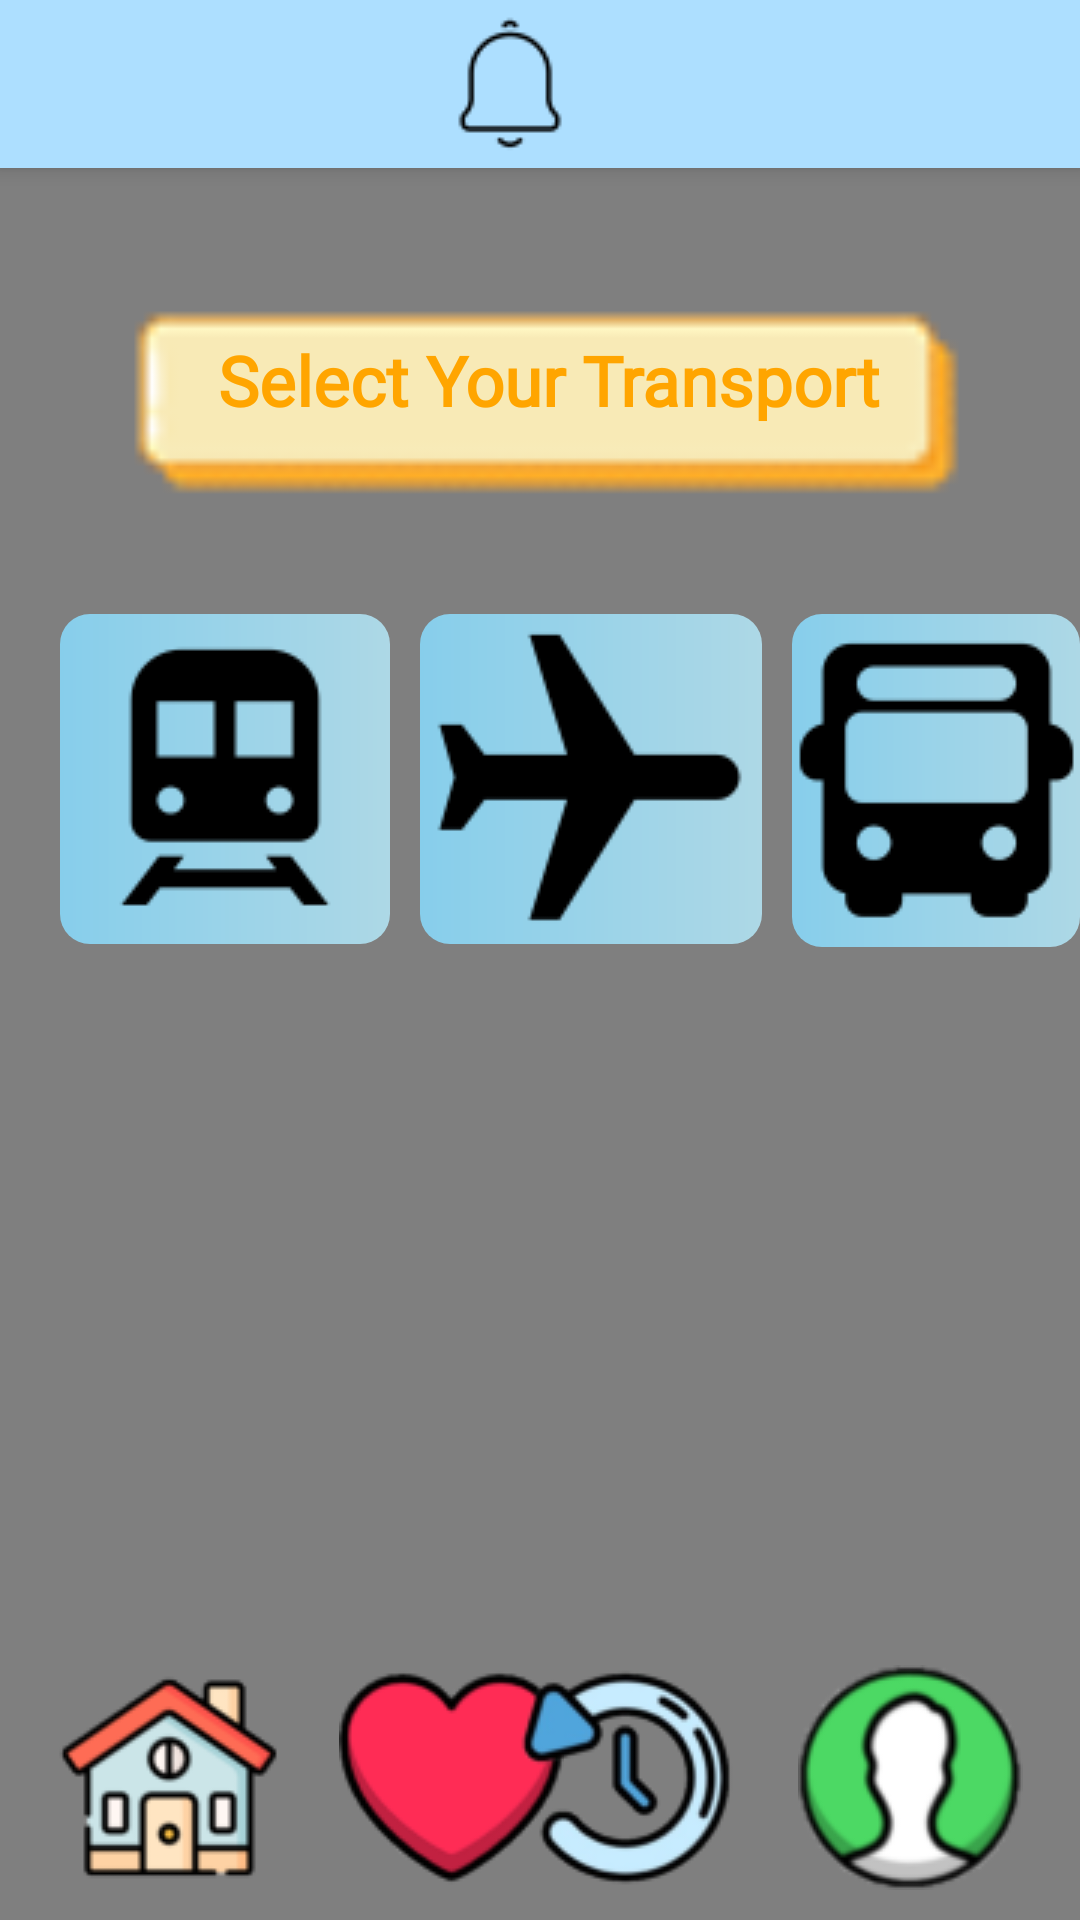

This screen was rendered from an Android layout file. Write that file and the resources it references.
<!-- AndroidManifest.xml: application theme Theme.Design.Light.NoActionBar -->
<!-- res/layout/transport.xml -->
<?xml version="1.0" encoding="utf-8"?>
<androidx.constraintlayout.widget.ConstraintLayout xmlns:android="http://schemas.android.com/apk/res/android"
    xmlns:app="http://schemas.android.com/apk/res-auto"
    xmlns:tools="http://schemas.android.com/tools"
    android:layout_width="match_parent"
    android:layout_height="match_parent"
    android:background="@drawable/gradient_bg"
    tools:context=".transport">

    <include
        android:id="@+id/topnavi"
        layout="@layout/topnavi"/>

    <include
        android:id="@+id/include"
        layout="@layout/background"
        tools:layout_editor_absoluteX="0dp"
        tools:layout_editor_absoluteY="-26dp" />


    <ImageView
        android:id="@+id/imageView15"
        android:layout_width="306dp"
        android:layout_height="308dp"
        android:layout_marginBottom="444dp"
        app:layout_constraintBottom_toBottomOf="parent"
        app:layout_constraintEnd_toEndOf="parent"
        app:layout_constraintHorizontal_bias="0.514"
        app:layout_constraintStart_toStartOf="parent"
        app:layout_constraintTop_toTopOf="parent"
        app:layout_constraintVertical_bias="0.0"
        app:srcCompat="@drawable/textbox" />

    <TextView
        android:id="@+id/textView25"
        android:layout_width="wrap_content"
        android:layout_height="wrap_content"
        android:fontFamily="@font/lemon"
        android:text="Select Your Transport"
        android:textColor="#FFA500"
        android:textSize="23dp"
        android:textStyle="bold"
        app:layout_constraintBottom_toBottomOf="@+id/imageView15"
        app:layout_constraintEnd_toEndOf="@+id/imageView15"
        app:layout_constraintHorizontal_bias="0.528"
        app:layout_constraintStart_toStartOf="@+id/imageView15"
        app:layout_constraintTop_toTopOf="@+id/imageView15"
        app:layout_constraintVertical_bias="0.401" />

    <LinearLayout
        android:layout_width="match_parent"
        android:layout_height="wrap_content"
        app:layout_constraintBottom_toBottomOf="parent"
        app:layout_constraintEnd_toEndOf="parent"
        app:layout_constraintHorizontal_bias="1.0"
        app:layout_constraintStart_toEndOf="parent"
        app:layout_constraintTop_toTopOf="parent"
        app:layout_constraintVertical_bias="0.387">

        <ImageButton
            android:id="@+id/train"
            android:layout_width="wrap_content"
            android:layout_height="wrap_content"
            android:background="@drawable/button_design"
            android:clickable="true"
            android:contentDescription="train"
            android:onClick="train"
            android:layout_marginStart="20dp"
            app:layout_constraintBottom_toBottomOf="parent"
            app:layout_constraintEnd_toEndOf="parent"
            app:layout_constraintHorizontal_bias="0.073"
            app:layout_constraintStart_toEndOf="@+id/bus"
            app:layout_constraintTop_toTopOf="parent"
            app:layout_constraintVertical_bias="0.307"
            app:srcCompat="@drawable/train" />

        <ImageButton
            android:id="@+id/plane"
            android:layout_width="114dp"
            android:layout_height="110dp"
            android:background="@drawable/button_design"
            android:clickable="true"
            android:contentDescription="plane"
            android:onClick="flight"
            android:textColor="#0096FF"
            android:layout_marginStart="10dp"
            app:layout_constraintBottom_toBottomOf="parent"
            app:layout_constraintEnd_toEndOf="parent"
            app:layout_constraintHorizontal_bias="0.283"
            app:layout_constraintStart_toEndOf="@+id/train"
            app:layout_constraintTop_toTopOf="parent"
            app:layout_constraintVertical_bias="0.307"
            app:srcCompat="@drawable/plane" />

        <ImageButton
            android:id="@+id/bus"
            android:layout_width="wrap_content"
            android:layout_height="wrap_content"
            android:background="@drawable/button_design"
            android:clickable="true"
            android:contentDescription="bus"
            android:onClick="bus"
            android:layout_marginStart="10dp"
            app:layout_constraintBottom_toBottomOf="parent"
            app:layout_constraintEnd_toEndOf="parent"
            app:layout_constraintHorizontal_bias="0.09"
            app:layout_constraintStart_toStartOf="parent"
            app:layout_constraintTop_toTopOf="parent"
            app:layout_constraintVertical_bias="0.306"
            app:srcCompat="@drawable/bus" />
    </LinearLayout>

    <ImageView
        android:layout_width="302dp"
        android:layout_height="52dp"
        android:layout_marginBottom="72dp"
        android:scaleX="8"
        app:layout_constraintBottom_toBottomOf="parent"
        app:layout_constraintEnd_toEndOf="parent"
        app:layout_constraintHorizontal_bias="0.495"
        app:layout_constraintStart_toStartOf="parent"
        app:srcCompat="@drawable/straight" />

    <ImageView
        android:id="@+id/imageView10"
        android:layout_width="wrap_content"
        android:layout_height="wrap_content"
        android:layout_marginStart="19dp"
        android:layout_marginBottom="10dp"
        android:onClick="home"
        app:layout_constraintBottom_toBottomOf="parent"
        app:layout_constraintStart_toStartOf="parent"
        app:srcCompat="@drawable/home" />

    <ImageView
        android:id="@+id/imageView11"
        android:layout_width="wrap_content"
        android:layout_height="wrap_content"
        android:layout_marginStart="19dp"
        android:layout_marginBottom="10dp"
        android:onClick="heart"
        app:layout_constraintBottom_toBottomOf="parent"
        app:layout_constraintStart_toEndOf="@+id/imageView10"
        app:srcCompat="@drawable/heart" />

    <ImageView
        android:id="@+id/imageView12"
        android:layout_width="wrap_content"
        android:layout_height="wrap_content"
        android:layout_marginEnd="19dp"
        android:layout_marginBottom="10dp"
        android:onClick="history"
        app:layout_constraintBottom_toBottomOf="parent"
        app:layout_constraintEnd_toStartOf="@+id/imageView13"
        app:srcCompat="@drawable/history" />

    <ImageView
        android:id="@+id/imageView13"
        android:layout_width="wrap_content"
        android:layout_height="wrap_content"
        android:layout_marginEnd="19dp"
        android:layout_marginBottom="10dp"
        android:onClick="profile"
        app:layout_constraintBottom_toBottomOf="parent"
        app:layout_constraintEnd_toEndOf="parent"
        app:srcCompat="@drawable/profile" />

    <ImageView
        android:layout_width="302dp"
        android:layout_height="52dp"
        android:layout_marginBottom="72dp"
        android:scaleX="8"
        app:layout_constraintBottom_toBottomOf="parent"
        app:layout_constraintEnd_toEndOf="parent"
        app:layout_constraintHorizontal_bias="0.495"
        app:layout_constraintStart_toStartOf="parent"
        app:srcCompat="@drawable/straight" />

</androidx.constraintlayout.widget.ConstraintLayout>
<!-- res/layout/topnavi.xml (included above) -->
<?xml version="1.0" encoding="utf-8"?>
<androidx.appcompat.widget.Toolbar xmlns:android="http://schemas.android.com/apk/res/android"
    xmlns:app="http://schemas.android.com/apk/res-auto"
    xmlns:tools="http://schemas.android.com/tools"
    android:layout_width="match_parent"
    android:layout_height="wrap_content"
    android:background="#addfff"
    android:elevation="4dp"
    android:theme="@style/lemon_font">


    <androidx.constraintlayout.widget.ConstraintLayout
        android:layout_width="wrap_content"
        android:layout_height="wrap_content">

        <ImageView
            android:id="@+id/imageView8"
            android:layout_width="wrap_content"
            android:layout_height="wrap_content"
            android:layout_marginStart="130dp"
            android:onClick="notification"
            app:layout_constraintBottom_toBottomOf="parent"
            app:layout_constraintEnd_toEndOf="parent"
            app:layout_constraintHorizontal_bias="0.0"
            app:layout_constraintStart_toStartOf="parent"
            app:layout_constraintTop_toTopOf="parent"
            app:srcCompat="@drawable/notification" />
    </androidx.constraintlayout.widget.ConstraintLayout>

</androidx.appcompat.widget.Toolbar>
<!-- res/layout/background.xml (included above) -->
<?xml version="1.0" encoding="utf-8"?>
<androidx.constraintlayout.widget.ConstraintLayout xmlns:android="http://schemas.android.com/apk/res/android"
    xmlns:app="http://schemas.android.com/apk/res-auto"
    xmlns:tools="http://schemas.android.com/tools"
    android:layout_width="match_parent"
    android:layout_height="match_parent">


    <VideoView
        android:id="@+id/background"
        android:layout_width="0dp"
        android:layout_height="0dp"
        app:layout_constraintBottom_toBottomOf="parent"
        app:layout_constraintEnd_toEndOf="parent"
        app:layout_constraintStart_toStartOf="parent"
        app:layout_constraintTop_toTopOf="parent"/>

</androidx.constraintlayout.widget.ConstraintLayout>
<!-- resources referenced by this layout -->
<resources>
  <!-- drawable bus: png bitmap (drawable, 1750 bytes) -->
  <!-- drawable button_design (drawable) -->
  <?xml version="1.0" encoding="utf-8"?>
  <shape xmlns:android="http://schemas.android.com/apk/res/android" android:shape="rectangle">
  
      <gradient
          android:startColor="#87CEEB"
          android:endColor="#ADD8E6"
          android:type="linear"/>
  
      <corners
          android:radius="10dp"/>
  
  </shape>
  <!-- drawable heart: png bitmap (drawable, 5230 bytes) -->
  <!-- drawable history: png bitmap (drawable, 9261 bytes) -->
  <!-- drawable home: jpg bitmap (drawable, 2566 bytes) -->
  <!-- drawable notification: png bitmap (drawable, 809 bytes) -->
  <!-- drawable plane: png bitmap (drawable, 1825 bytes) -->
  <!-- drawable profile: jpg bitmap (drawable, 2394 bytes) -->
  <!-- drawable textbox: png bitmap (drawable, 1166 bytes) -->
  <!-- drawable train: png bitmap (drawable, 1463 bytes) -->
  <style name="lemon_font" parent="@style/ThemeOverlay.AppCompat.ActionBar">
          <item name="android:fontFamily">@font/lemon</item>
      </style>
</resources>
